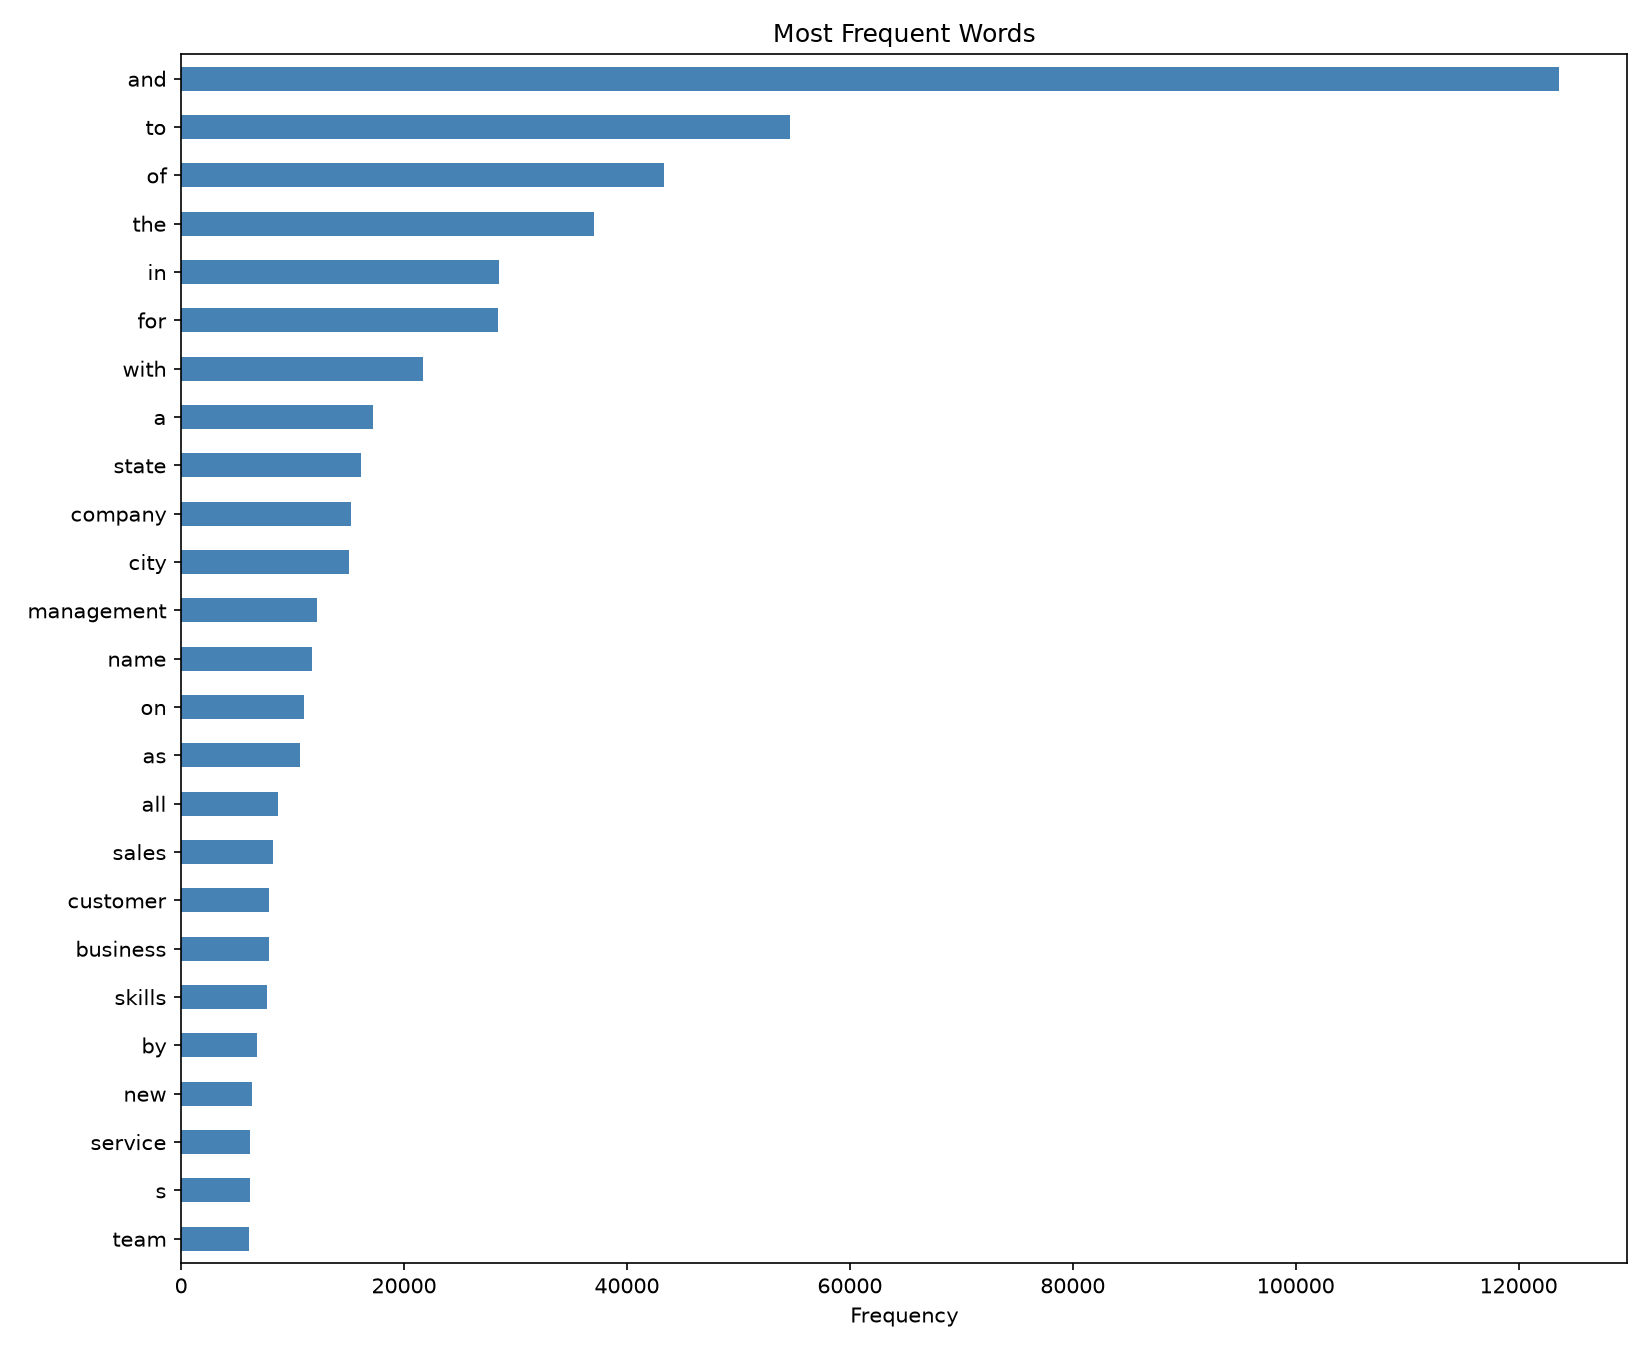

Data behind this chart, as committed beside it:
, frequency
and, 123591
to, 54658
of, 43331
the, 37017
in, 28507
for, 28444
with, 21669
a, 17209
state, 16159
company, 15212
city, 15077
management, 12173
name, 11739
on, 11036
as, 10627
all, 8689
sales, 8275
customer, 7927
business, 7866
skills, 7729
by, 6777
new, 6407
service, 6223
s, 6219
team, 6073
